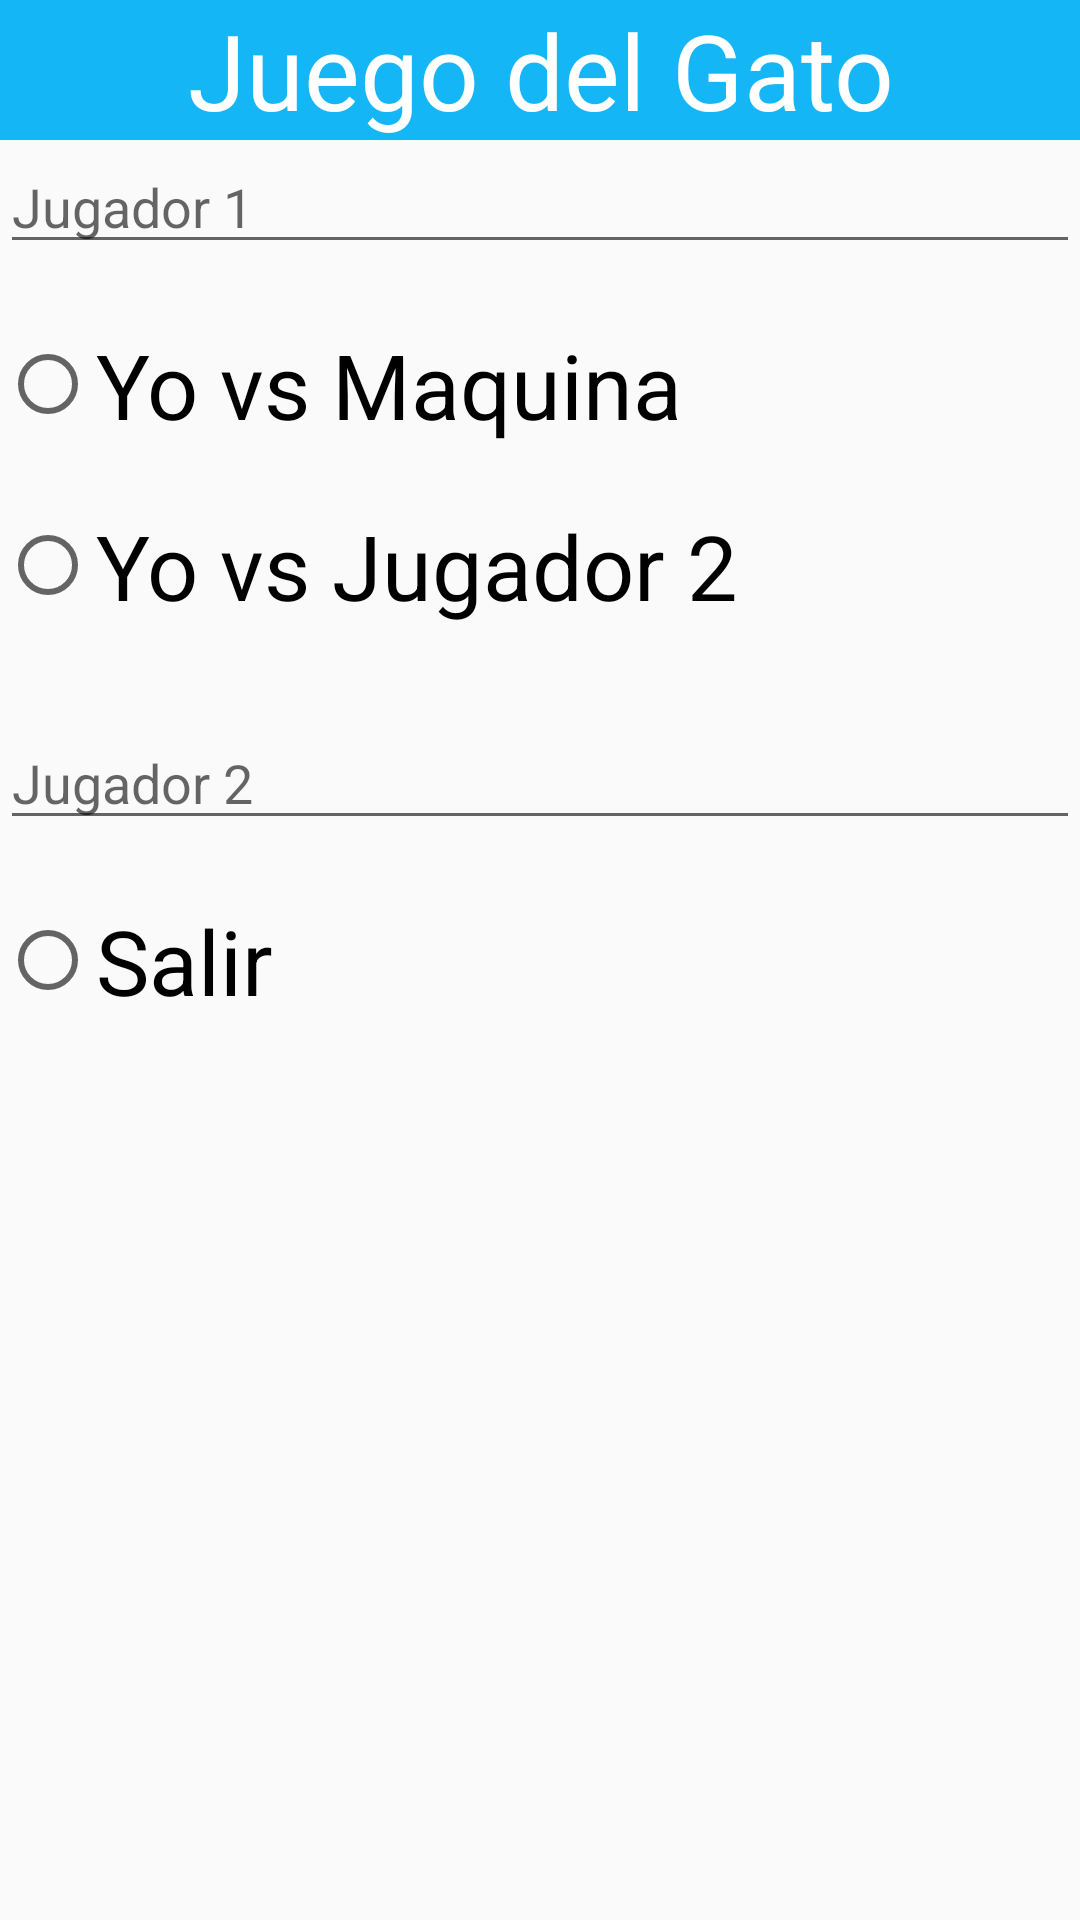

Layout XML and referenced resources for this Android screen:
<!-- AndroidManifest.xml: application theme AppTheme -->
<!-- res/layout/activity_configuracion.xml -->
<?xml version="1.0" encoding="utf-8"?>


<ScrollView xmlns:android="http://schemas.android.com/apk/res/android"
    xmlns:app="http://schemas.android.com/apk/res-auto"
    xmlns:tools="http://schemas.android.com/tools"
    android:layout_width="match_parent"
    android:layout_height="match_parent"
    tools:context="interfaz.app3.pm1.juegodelgato.Configuracion">

    <LinearLayout

        android:layout_width="match_parent"
        android:layout_height="wrap_content"
        android:orientation="vertical"
        android:weightSum="3">
        <include layout="@layout/cascaron"></include>
        <EditText
            android:id="@+id/jugador1"
            android:layout_width="match_parent"
            android:layout_height="wrap_content"
            android:layout_weight="1"
            android:ems="10"
            android:inputType="textPersonName"
            android:hint="Jugador 1" />

        <RadioGroup
            android:layout_width="match_parent"
            android:layout_height="match_parent"
            android:layout_weight="1" >

            <RadioButton
                android:id="@+id/maquina"
                android:layout_width="match_parent"
                android:layout_height="wrap_content"
                android:layout_weight="1"
                android:textSize="30dp"
                android:layout_marginTop="20dp"
                android:text="Yo vs Maquina"
                android:onClick="onRadioButtonClicked" />

            <RadioButton
                android:id="@+id/multi"
                android:layout_width="match_parent"
                android:layout_height="wrap_content"
                android:layout_weight="1"
                android:textSize="30dp"
                android:layout_marginTop="20dp"
                android:text="Yo vs Jugador 2"
                android:onClick="onRadioButtonClicked"/>

            <EditText
                android:id="@+id/jugador2"
                android:layout_width="match_parent"
                android:layout_height="wrap_content"
                android:layout_marginTop="30dp"
                android:layout_weight="1"
                android:ems="10"
                android:inputType="textPersonName"
                android:hint="Jugador 2" />

            <RadioButton
                android:id="@+id/salir"
                android:layout_width="match_parent"
                android:layout_height="wrap_content"
                android:layout_weight="1"
                android:textSize="30dp"
                android:layout_marginTop="20dp"
                android:text="Salir"
                android:onClick="onRadioButtonClicked"/>

        </RadioGroup>

    </LinearLayout>

</ScrollView>
<!-- res/layout/cascaron.xml (included above) -->
<?xml version="1.0" encoding="utf-8"?>

<LinearLayout xmlns:android="http://schemas.android.com/apk/res/android"
    android:layout_width="match_parent"
    android:layout_height="match_parent"
    android:orientation="vertical">

    <TextView
        android:id="@+id/textView"
        android:layout_width="match_parent"
        android:layout_height="wrap_content"
        android:background="@color/colorAccent"
        android:gravity="center"
        android:text="Juego del Gato"
        android:textColor="#FFF"
        android:textSize="35dp" />

</LinearLayout>
<!-- resources referenced by this layout -->
<resources>
  <color name="colorAccent">#15b6f5</color>
  <style name="AppTheme" parent="Theme.AppCompat.Light.NoActionBar">
          
          <item name="colorPrimary">@color/colorPrimary</item>
          <item name="colorPrimaryDark">@color/colorPrimaryDark</item>
          <item name="colorAccent">@color/colorAccent</item>
          <item name="android:navigationBarColor">@color/colorPrimaryDark</item>
      </style>
  <color name="colorPrimary">#05C3fA</color>
  <color name="colorPrimaryDark">#0691B8</color>
</resources>
